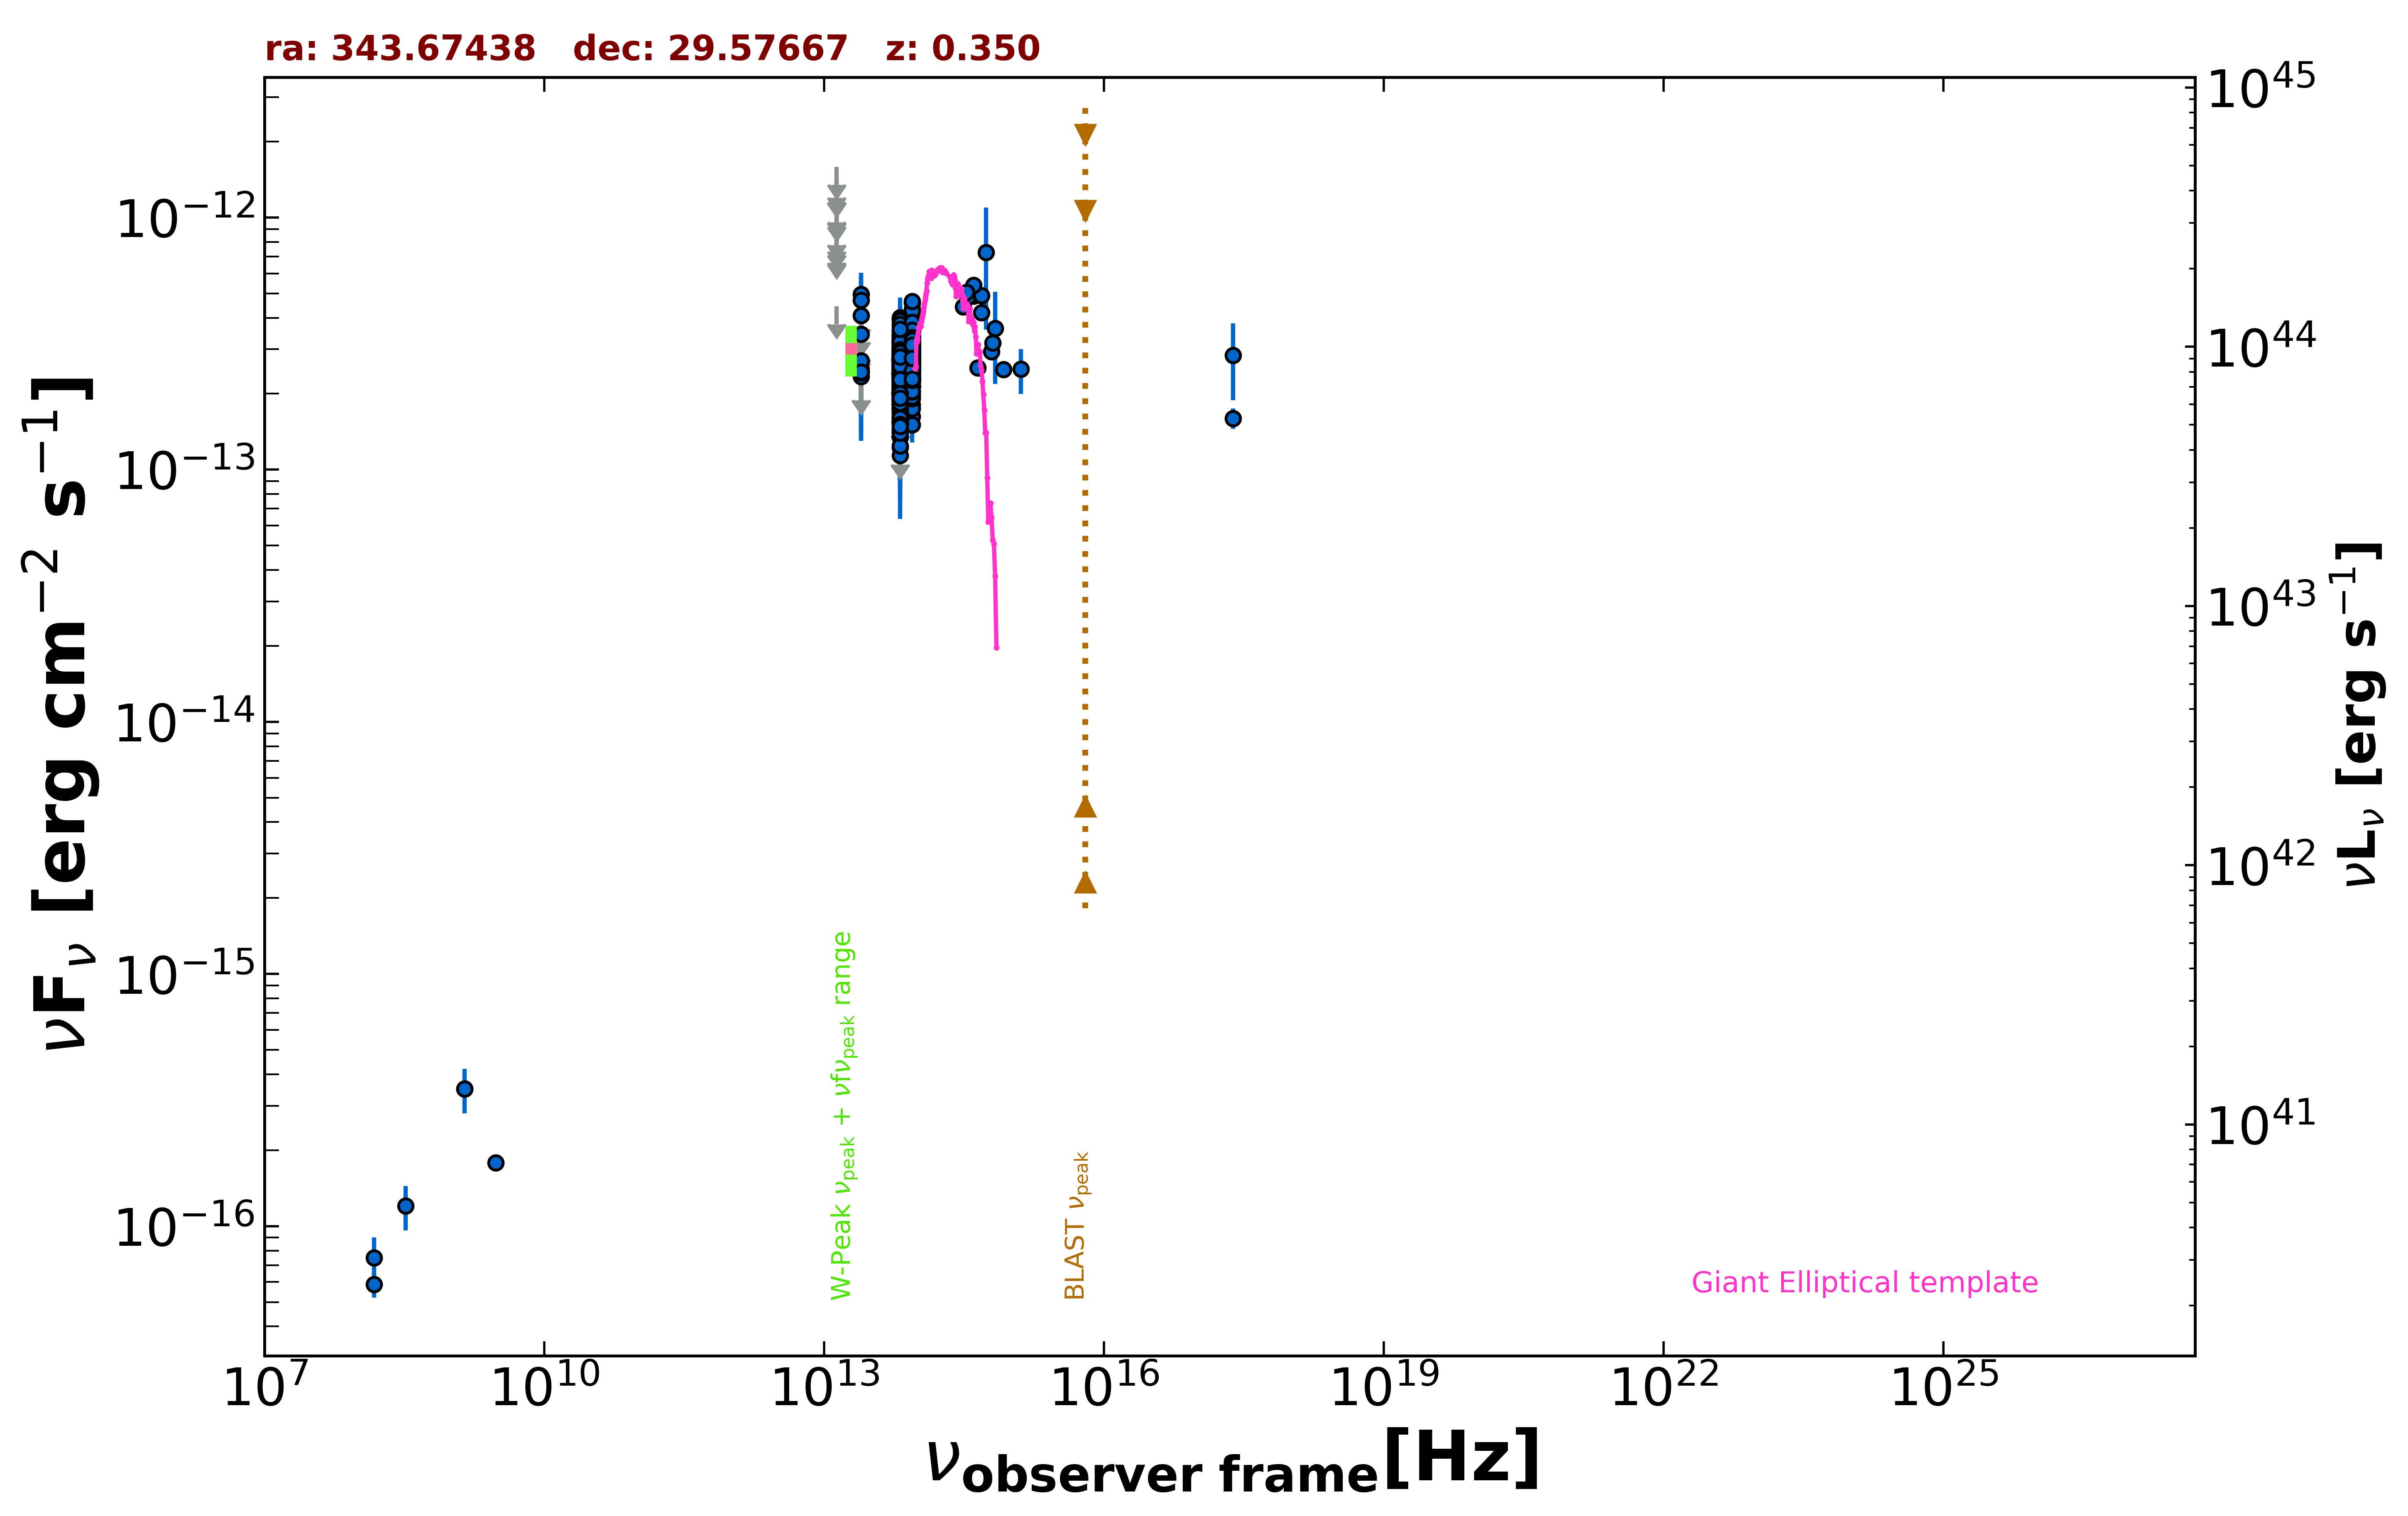

The data file committed next to this chart (first rows):
freq., flux, err_flux, MJD_start, MJD_end, flag, catalog, reference
1.400e+09, 3.500e-16, 1.960e-17, 55000, 55000, , NVSS, Condon et al. 1998  AJ  115  1693
3.000e+09, 1.781e-16, 1.335e-17, 55000, 55000, , VLASSQL, Gordon et al. 2021  ApJS  255  30
2.418e+17, 2.843e-13, 9.580e-14, 55000, 55000, , RASS, Boller et al. 2016  A&A  103  1
2.418e+17, 1.598e-13, 1.480e-14, 55000, 55000, , WGACAT, White et al. 2000  VizieR  IX/31/wgacat
1.500e+08, 5.880e-17, 6.750e-18, 55000, 55000, , TGSS150, Intema et al. 2017  A&A  598  A781
8.817e+13, 2.806e-13, 2.300e-15, 55000, 55000, , UNWISE, Schlafly et al. 2019  ApJS  240  30
6.517e+13, 2.334e-13, 3.350e-15, 55000, 55000, , UNWISE, Schlafly et al. 2019  ApJS  240  30
8.817e+13, 2.602e-13, 8.400e-15, 55000, 55000, , WISE, Wright et al. 2010  AJ  140  1868
6.517e+13, 2.145e-13, 8.700e-15, 55000, 55000, , WISE, Wright et al. 2010  AJ  140  1868
2.498e+13, 2.502e-13, 3.305e-14, 55000, 55000, , WISE, Wright et al. 2010  AJ  140  1868
1.363e+13, 4.442e-13, 0.000e+00, 55000, 55000, UL, WISE, Wright et al. 2010  AJ  140  1868
8.817e+13, 2.583e-13, 3.675e-14, 56831, 56831, , NEOWISE, Mainzer et al. 2014  ApJ  792  30
6.517e+13, 2.525e-13, 3.545e-14, 56831, 56831, , NEOWISE, Mainzer et al. 2014  ApJ  792  30
8.817e+13, 2.623e-13, 2.710e-14, 56831, 56831, , NEOWISE, Mainzer et al. 2014  ApJ  792  30
6.517e+13, 1.709e-13, 4.085e-14, 56831, 56831, , NEOWISE, Mainzer et al. 2014  ApJ  792  30
8.817e+13, 3.615e-13, 3.770e-14, 56831, 56831, , NEOWISE, Mainzer et al. 2014  ApJ  792  30
6.517e+13, 2.056e-13, 3.960e-14, 56831, 56831, , NEOWISE, Mainzer et al. 2014  ApJ  792  30
8.817e+13, 2.223e-13, 2.505e-14, 56831, 56831, , NEOWISE, Mainzer et al. 2014  ApJ  792  30
6.517e+13, 2.608e-13, 3.810e-14, 56831, 56831, , NEOWISE, Mainzer et al. 2014  ApJ  792  30
8.817e+13, 3.009e-13, 2.525e-14, 56831, 56831, , NEOWISE, Mainzer et al. 2014  ApJ  792  30
6.517e+13, 2.230e-13, 3.945e-14, 56831, 56831, , NEOWISE, Mainzer et al. 2014  ApJ  792  30
8.817e+13, 3.290e-13, 2.575e-14, 56832, 56832, , NEOWISE, Mainzer et al. 2014  ApJ  792  30
6.517e+13, 1.965e-13, 3.735e-14, 56832, 56832, , NEOWISE, Mainzer et al. 2014  ApJ  792  30
8.817e+13, 3.278e-13, 2.510e-14, 56832, 56832, , NEOWISE, Mainzer et al. 2014  ApJ  792  30
6.517e+13, 2.731e-13, 3.915e-14, 56832, 56832, , NEOWISE, Mainzer et al. 2014  ApJ  792  30
8.817e+13, 2.747e-13, 2.735e-14, 56832, 56832, , NEOWISE, Mainzer et al. 2014  ApJ  792  30
6.517e+13, 2.151e-13, 3.525e-14, 56832, 56832, , NEOWISE, Mainzer et al. 2014  ApJ  792  30
8.817e+13, 2.806e-13, 2.455e-14, 56832, 56832, , NEOWISE, Mainzer et al. 2014  ApJ  792  30
6.517e+13, 2.627e-13, 3.420e-14, 56832, 56832, , NEOWISE, Mainzer et al. 2014  ApJ  792  30
8.817e+13, 2.645e-13, 2.855e-14, 56832, 56832, , NEOWISE, Mainzer et al. 2014  ApJ  792  30
6.517e+13, 2.499e-13, 3.485e-14, 56832, 56832, , NEOWISE, Mainzer et al. 2014  ApJ  792  30
8.817e+13, 3.171e-13, 3.895e-14, 56832, 56832, , NEOWISE, Mainzer et al. 2014  ApJ  792  30
6.517e+13, 3.069e-13, 4.510e-14, 56832, 56832, , NEOWISE, Mainzer et al. 2014  ApJ  792  30
8.817e+13, 3.009e-13, 2.890e-14, 56832, 56832, , NEOWISE, Mainzer et al. 2014  ApJ  792  30
6.517e+13, 1.940e-13, 4.270e-14, 56832, 56832, , NEOWISE, Mainzer et al. 2014  ApJ  792  30
8.817e+13, 2.840e-13, 3.435e-14, 56831, 56831, , NEOWISE, Mainzer et al. 2014  ApJ  792  30
6.517e+13, 2.553e-13, 3.350e-14, 56831, 56831, , NEOWISE, Mainzer et al. 2014  ApJ  792  30
8.817e+13, 3.389e-13, 3.600e-14, 56832, 56832, , NEOWISE, Mainzer et al. 2014  ApJ  792  30
6.517e+13, 2.799e-13, 5.500e-14, 56832, 56832, , NEOWISE, Mainzer et al. 2014  ApJ  792  30
8.817e+13, 2.606e-13, 2.305e-14, 57008, 57008, , NEOWISE, Mainzer et al. 2014  ApJ  792  30
6.517e+13, 2.288e-13, 3.830e-14, 57008, 57008, , NEOWISE, Mainzer et al. 2014  ApJ  792  30
8.817e+13, 2.419e-13, 2.545e-14, 57368, 57368, , NEOWISE, Mainzer et al. 2014  ApJ  792  30
6.517e+13, 1.868e-13, 3.530e-14, 57368, 57368, , NEOWISE, Mainzer et al. 2014  ApJ  792  30
8.817e+13, 2.279e-13, 2.590e-14, 57368, 57368, , NEOWISE, Mainzer et al. 2014  ApJ  792  30
6.517e+13, 1.568e-13, 3.335e-14, 57368, 57368, , NEOWISE, Mainzer et al. 2014  ApJ  792  30
8.817e+13, 2.435e-13, 2.340e-14, 57368, 57368, , NEOWISE, Mainzer et al. 2014  ApJ  792  30
6.517e+13, 1.886e-13, 4.260e-14, 57368, 57368, , NEOWISE, Mainzer et al. 2014  ApJ  792  30
8.817e+13, 2.712e-13, 2.325e-14, 57368, 57368, , NEOWISE, Mainzer et al. 2014  ApJ  792  30
6.517e+13, 1.656e-13, 3.865e-14, 57368, 57368, , NEOWISE, Mainzer et al. 2014  ApJ  792  30
8.817e+13, 2.123e-13, 2.725e-14, 57368, 57368, , NEOWISE, Mainzer et al. 2014  ApJ  792  30
6.517e+13, 3.058e-13, 3.865e-14, 57368, 57368, , NEOWISE, Mainzer et al. 2014  ApJ  792  30
8.817e+13, 2.325e-13, 3.245e-14, 57368, 57368, , NEOWISE, Mainzer et al. 2014  ApJ  792  30
6.517e+13, 2.820e-13, 4.590e-14, 57368, 57368, , NEOWISE, Mainzer et al. 2014  ApJ  792  30
8.817e+13, 2.879e-13, 2.630e-14, 56831, 56831, , NEOWISE, Mainzer et al. 2014  ApJ  792  30
6.517e+13, 1.882e-13, 3.470e-14, 56831, 56831, , NEOWISE, Mainzer et al. 2014  ApJ  792  30
8.817e+13, 2.976e-13, 2.415e-14, 57009, 57009, , NEOWISE, Mainzer et al. 2014  ApJ  792  30
6.517e+13, 2.854e-13, 3.585e-14, 57009, 57009, , NEOWISE, Mainzer et al. 2014  ApJ  792  30
8.817e+13, 2.801e-13, 2.740e-14, 57008, 57008, , NEOWISE, Mainzer et al. 2014  ApJ  792  30
8.817e+13, 2.895e-13, 2.455e-14, 57008, 57008, , NEOWISE, Mainzer et al. 2014  ApJ  792  30
6.517e+13, 2.625e-13, 4.105e-14, 57008, 57008, , NEOWISE, Mainzer et al. 2014  ApJ  792  30
... 617 more rows
